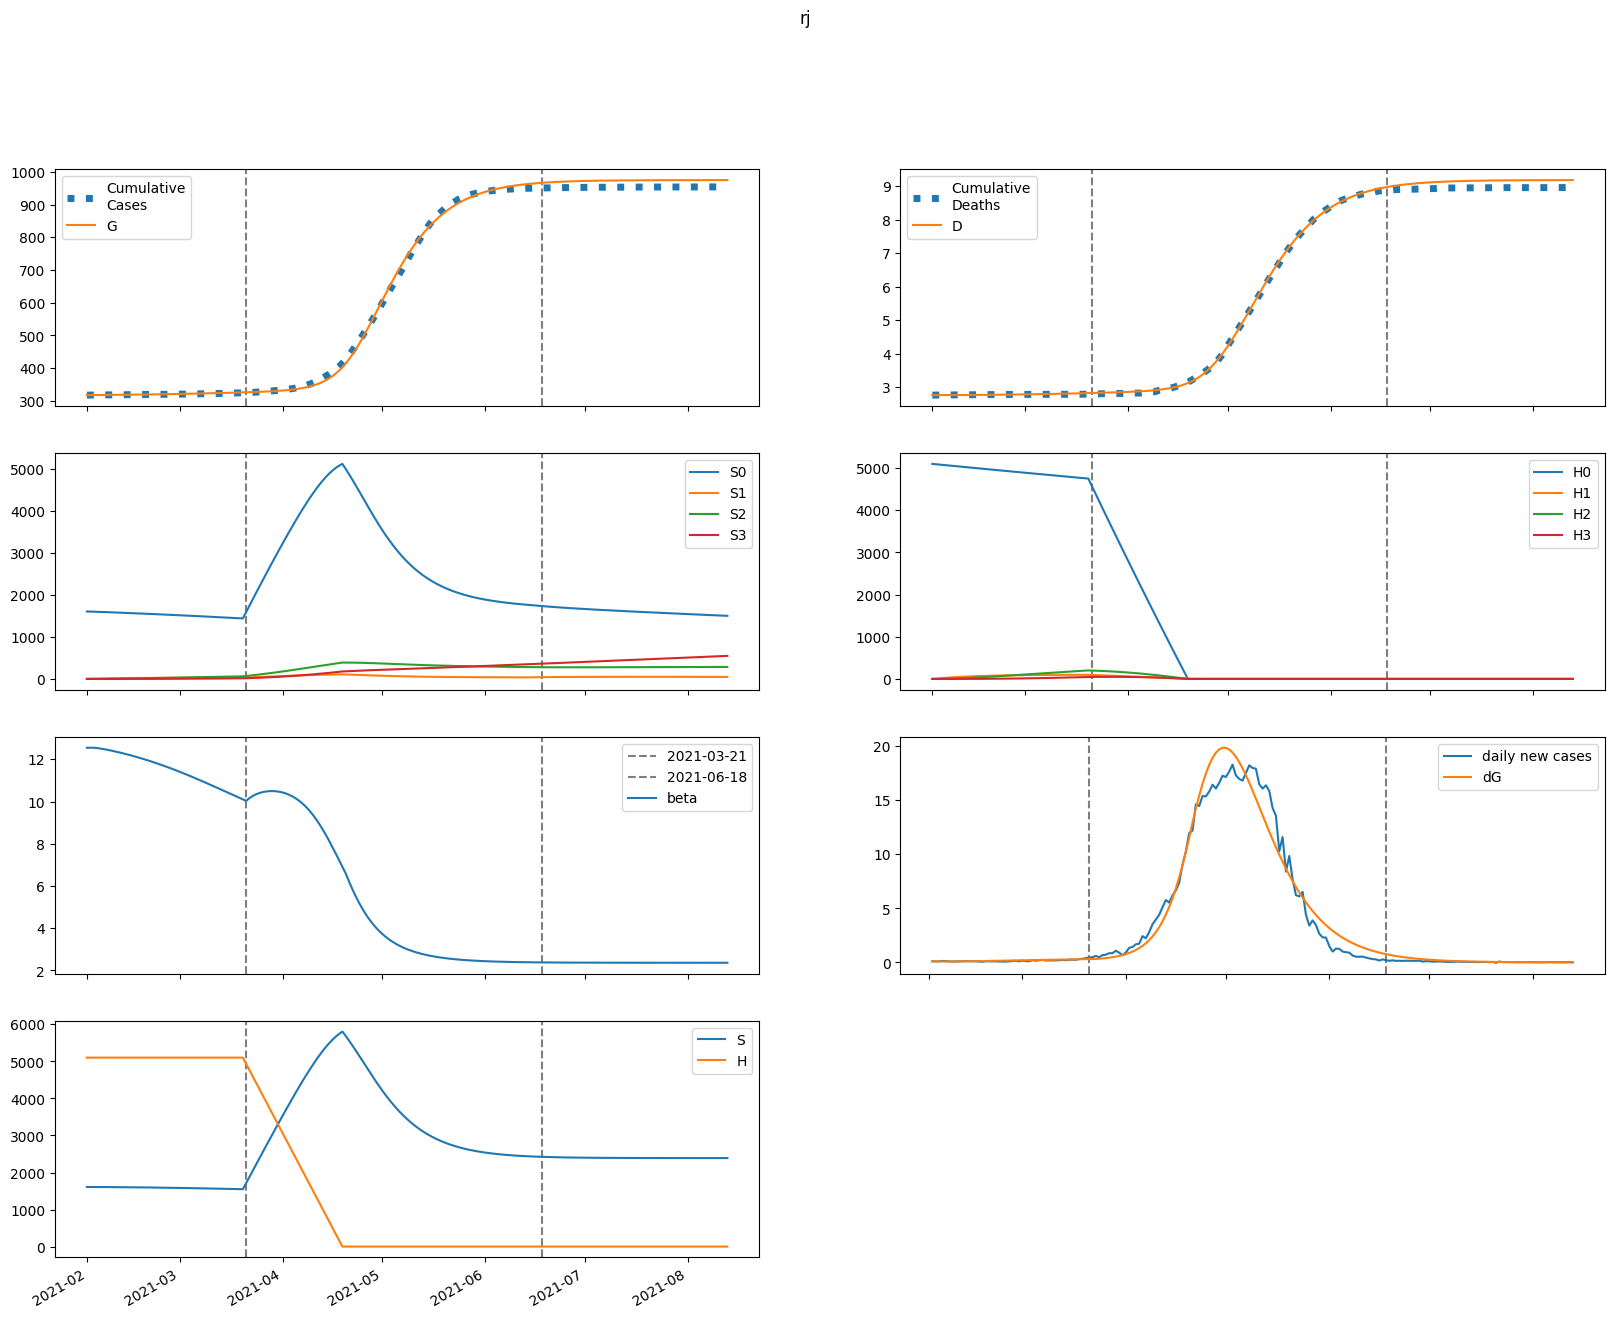

Values plotted in this chart, from the file beside it:
series, 2021-02-01, 2021-02-02, 2021-02-03, 2021-02-04, 2021-02-05, 2021-02-06, 2021-02-07, 2021-02-08, 2021-02-09, 2021-02-10, 2021-02-11, 2021-02-12, 2021-02-13, 2021-02-14, 2021-02-15, 2021-02-16, 2021-02-17, 2021-02-18, 2021-02-19, 2021-02-20, 2021-02-21, 2021-02-22, 2021-02-23
S, 1609216, 1609216, 1608954, 1608538, 1608027, 1607450, 1606825, 1606160, 1605459, 1604724, 1603955, 1603151, 1602314, 1601441, 1600533, 1599588, 1598606, 1597586, 1596527, 1595429, 1594291, 1593113, 1591895
E, 4086, 3197, 2763, 2578, 2528, 2555, 2623, 2718, 2827, 2947, 3075, 3209, 3348, 3492, 3641, 3793, 3950, 4110, 4275, 4442, 4613, 4787, 4964
I, 0.0, 135.1, 220.3, 278.2, 321.2, 356.1, 386.5, 414.6, 441.5, 468, 494.4, 521.1, 548.1, 575.7, 603.8, 632.5, 661.9, 692.1, 723, 754.6, 787, 820.1, 853.9
A, 0.0, 754.1, 1193, 1465, 1647, 1785, 1899, 2003, 2104, 2205, 2308, 2414, 2524, 2637, 2754, 2875, 3000, 3129, 3262, 3398, 3539, 3682, 3829
IH, 0.0, 0.0, 5.421, 11.57, 17, 21.47, 25.12, 28.18, 30.85, 33.28, 35.57, 37.78, 39.97, 42.16, 44.37, 46.61, 48.89, 51.23, 53.61, 56.06, 58.56, 61.12, 63.74
IN, 0.0, 0.0, 15.08, 38.76, 67.45, 99.19, 132.9, 167.9, 203.9, 240.7, 278.2, 316.4, 355.2, 394.7, 434.8, 475.6, 517.1, 559.4, 602.4, 646.2, 690.9, 736.5, 783
D, 2766, 2766, 2766, 2766, 2766, 2767, 2767, 2767, 2768, 2769, 2769, 2770, 2771, 2771, 2772, 2773, 2774, 2775, 2775, 2776, 2778, 2779, 2780
R, 0.0, 0.0, 150.8, 393, 693.8, 1036, 1409, 1809, 2233, 2681, 3153, 3648, 4169, 4714, 5286, 5884, 6511, 7166, 7850, 8565, 9311, 10089, 10900
G, 317491, 317626, 317732, 317823, 317908, 317992, 318076, 318163, 318253, 318347, 318444, 318546, 318652, 318763, 318878, 318998, 319124, 319254, 319390, 319532, 319679, 319831, 319989
H, 5101305, 5101305, 5101305, 5101305, 5101305, 5101305, 5101305, 5101305, 5101305, 5101305, 5101305, 5101305, 5101305, 5101305, 5101305, 5101305, 5101305, 5101305, 5101305, 5101305, 5101305, 5101305, 5101305
S0, 1609216, 1606802, 1604131, 1601311, 1598400, 1595430, 1592417, 1589370, 1586292, 1583186, 1580052, 1576890, 1573699, 1570480, 1567231, 1563951, 1560641, 1557300, 1553926, 1550520, 1547081, 1543609, 1540103
E0, 4086, 3197, 2763, 2576, 2525, 2549, 2615, 2705, 2811, 2927, 3051, 3180, 3315, 3453, 3597, 3744, 3895, 4049, 4207, 4368, 4532, 4700, 4869
I0, 0.0, 135.1, 220.3, 278.2, 321.2, 355.9, 386.2, 414, 440.6, 466.7, 492.7, 518.8, 545.2, 572.1, 599.4, 627.4, 656, 685.2, 715.1, 745.7, 776.9, 808.9, 841.5
A0, 0.0, 754.1, 1193, 1464, 1647, 1784, 1897, 2000, 2100, 2199, 2299, 2402, 2509, 2619, 2732, 2850, 2971, 3095, 3224, 3355, 3490, 3629, 3770
IH0, 0.0, 0.0, 5.421, 11.57, 17, 21.46, 25.11, 28.16, 30.82, 33.23, 35.49, 37.67, 39.82, 41.97, 44.13, 46.31, 48.54, 50.81, 53.12, 55.49, 57.91, 60.39, 62.92
IN0, 0.0, 0.0, 15.08, 38.76, 67.45, 99.18, 132.9, 167.8, 203.8, 240.5, 277.9, 315.9, 354.5, 393.7, 433.4, 473.8, 514.9, 556.6, 599, 642.2, 686.1, 730.9, 776.5
D0, 2766, 2766, 2766, 2766, 2766, 2767, 2767, 2767, 2768, 2769, 2769, 2770, 2770, 2771, 2772, 2773, 2774, 2775, 2775, 2776, 2777, 2779, 2780
R0, 0.0, 0.0, 150.8, 393, 693.8, 1035, 1408, 1808, 2232, 2679, 3149, 3643, 4161, 4703, 5271, 5865, 6486, 7135, 7812, 8519, 9256, 10024, 10823
G0, 317491, 317626, 317732, 317823, 317908, 317992, 318076, 318163, 318252, 318345, 318442, 318543, 318648, 318757, 318872, 318991, 319114, 319243, 319377, 319516, 319661, 319810, 319966
H0, 5101305, 5093653, 5086013, 5078384, 5070766, 5063160, 5055566, 5047982, 5040410, 5032850, 5025300, 5017762, 5010236, 5002720, 4995216, 4987723, 4980242, 4972772, 4965312, 4957864, 4950428, 4943002, 4935587
S1, 0.0, 2414, 4651, 6723, 8642, 10419, 12063, 13584, 14991, 16293, 17495, 18606, 19632, 20579, 21453, 22258, 23000, 23683, 24311, 24888, 25418, 25904, 26348
E1, 0.0, 0.0, 0.3929, 1.51, 3.32, 5.697, 8.51, 11.66, 15.06, 18.66, 22.43, 26.33, 30.35, 34.48, 38.7, 43, 47.39, 51.84, 56.36, 60.94, 65.57, 70.25, 74.98
I1, 0.0, 0.0, 0.0, 0.01299, 0.06094, 0.1615, 0.3253, 0.5573, 0.8581, 1.226, 1.657, 2.147, 2.692, 3.287, 3.928, 4.611, 5.333, 6.091, 6.881, 7.7, 8.546, 9.418, 10.31
A1, 0.0, 0.0, 0.0, 0.07252, 0.3366, 0.882, 1.757, 2.976, 4.532, 6.404, 8.567, 10.99, 13.65, 16.52, 19.58, 22.81, 26.18, 29.69, 33.32, 37.06, 40.89, 44.82, 48.82
IH1, 0.0, 0.0, 0.0, 0.0, 0.0005213, 0.002708, 0.007844, 0.01701, 0.03094, 0.05004, 0.07443, 0.104, 0.1386, 0.1779, 0.2216, 0.2694, 0.3209, 0.3759, 0.434, 0.495, 0.5587, 0.6248, 0.6931
IN1, 0.0, 0.0, 0.0, 0.0, 0.001451, 0.008166, 0.02569, 0.06044, 0.119, 0.2075, 0.3317, 0.4963, 0.7056, 0.963, 1.271, 1.632, 2.047, 2.517, 3.043, 3.625, 4.263, 4.956, 5.704
D1, 0.0, 0.0, 0.0, 0.0, 0.0, 9.531539873677209e-06, 5.904604314565409e-05, 0.0002025, 0.0005135, 0.001079, 0.001994, 0.003355, 0.005257, 0.007792, 0.01105, 0.0151, 0.02002, 0.02589, 0.03277, 0.0407, 0.04976, 0.05997, 0.0714
R1, 0.0, 0.0, 0.0, 0.0, 0.0145, 0.08217, 0.2604, 0.6171, 1.224, 2.153, 3.47, 5.239, 7.518, 10.36, 13.81, 17.91, 22.7, 28.21, 34.48, 41.54, 49.41, 58.12, 67.68
G1, 0.0, 0.0, 0.0, 0.01299, 0.06291, 0.1727, 0.3611, 0.6424, 1.028, 1.526, 2.143, 2.884, 3.755, 4.758, 5.898, 7.178, 8.6, 10.17, 11.88, 13.74, 15.76, 17.93, 20.25
H1, 0.0, 7652, 14746, 21322, 27416, 33064, 38297, 43145, 47635, 51793, 55643, 59206, 62504, 65555, 68376, 70985, 73396, 75624, 77682, 79581, 81333, 82949, 84439
S2, 0.0, 0.0, 172.4, 502.4, 976.5, 1582, 2307, 3140, 4072, 5093, 6195, 7369, 8609, 9906, 11255, 12650, 14086, 15557, 17059, 18587, 20137, 21707, 23291
E2, 0.0, 0.0, 0.0, 0.0156, 0.06815, 0.1759, 0.353, 0.6106, 0.9581, 1.404, 1.955, 2.618, 3.4, 4.307, 5.345, 6.519, 7.834, 9.294, 10.9, 12.67, 14.59, 16.67, 18.91
I2, 0.0, 0.0, 0.0, 0.0, 0.0005157, 0.002691, 0.008098, 0.01854, 0.03592, 0.06215, 0.09913, 0.1487, 0.2127, 0.2928, 0.3908, 0.5082, 0.6466, 0.8075, 0.9923, 1.202, 1.439, 1.703, 1.996
A2, 0.0, 0.0, 0.0, 0.0, 0.002878, 0.01488, 0.04436, 0.1006, 0.1932, 0.3314, 0.5242, 0.7801, 1.107, 1.513, 2.005, 2.591, 3.276, 4.066, 4.968, 5.987, 7.128, 8.395, 9.792
IH2, 0.0, 0.0, 0.0, 0.0, 0.0, 2.0690020793936265e-05, 0.0001184, 0.0003846, 0.0009379, 0.001914, 0.003459, 0.005722, 0.008853, 0.013, 0.01831, 0.02492, 0.03296, 0.04257, 0.05388, 0.067, 0.08204, 0.09911, 0.1183
IN2, 0.0, 0.0, 0.0, 0.0, 0.0, 5.757932261048523e-05, 0.0003545, 0.001237, 0.003231, 0.007044, 0.01355, 0.02379, 0.03894, 0.0603, 0.08931, 0.1275, 0.1764, 0.2378, 0.3134, 0.405, 0.5145, 0.6436, 0.7943
D2, 0.0, 0.0, 0.0, 0.0, 0.0, 0.0, 3.783344990169114e-07, 2.5432889218324896e-06, 9.576480272347187e-06, 2.672655674511415e-05, 6.172913540569e-05, 0.000125, 0.0002296, 0.0003915, 0.0006292, 0.000964, 0.00142, 0.002022, 0.002801, 0.003786, 0.005011, 0.006511, 0.008324
R2, 0.0, 0.0, 0.0, 0.0, 0.0, 0.0005757, 0.003565, 0.01252, 0.0329, 0.07219, 0.1398, 0.2471, 0.4073, 0.6354, 0.9479, 1.363, 1.901, 2.583, 3.431, 4.469, 5.724, 7.22, 8.986
G2, 0.0, 0.0, 0.0, 0.0, 0.0005157, 0.002769, 0.008585, 0.02026, 0.04045, 0.07213, 0.1185, 0.1832, 0.2697, 0.3822, 0.5246, 0.7013, 0.9168, 1.176, 1.483, 1.844, 2.263, 2.745, 3.296
H2, 0.0, 0.0, 546.6, 1593, 3097, 5019, 7321, 9969, 12932, 16181, 19688, 23428, 27378, 31517, 35824, 40281, 44872, 49581, 54392, 59293, 64272, 69316, 74416
S3, 0.0, 0.0, 0.0, 2.052, 8.033, 19.66, 38.48, 65.94, 103.3, 151.8, 212.4, 286.1, 373.8, 476.2, 594.1, 727.9, 878.4, 1046, 1231, 1434, 1655, 1894, 2152
E3, 0.0, 0.0, 0.0, 0.0, 0.0001306, 0.0006783, 0.00206, 0.0048, 0.009519, 0.01693, 0.02783, 0.0431, 0.06371, 0.09071, 0.1252, 0.1685, 0.2217, 0.2862, 0.3635, 0.455, 0.5622, 0.6866, 0.8298
I3, 0.0, 0.0, 0.0, 0.0, 0.0, 4.3174235708562064e-06, 2.6089692886108163e-05, 9.024165952752028e-05, 0.0002353, 0.0005143, 0.000996, 0.001765, 0.002922, 0.004585, 0.006889, 0.009984, 0.01404, 0.01924, 0.02578, 0.03389, 0.04379, 0.05574, 0.06998
A3, 0.0, 0.0, 0.0, 0.0, 0.0, 2.4097616247031567e-05, 0.0001445, 0.0004957, 0.001282, 0.002783, 0.005351, 0.009416, 0.01549, 0.02415, 0.03606, 0.05196, 0.07265, 0.09904, 0.1321, 0.1727, 0.2222, 0.2815, 0.3519
IH3, 0.0, 0.0, 0.0, 0.0, 0.0, 0.0, 1.7321272933251607e-07, 1.134100314974771e-06, 4.192665901224288e-06, 1.1554175425669315e-05, 2.6464419172342354e-05, 5.331336316098216e-05, 9.770964348691476e-05, 0.0001665, 0.000268, 0.0004116, 0.0006082, 0.0008701, 0.001211, 0.001645, 0.00219, 0.002862, 0.00368
IN3, 0.0, 0.0, 0.0, 0.0, 0.0, 0.0, 4.820426099041224e-07, 3.3654650474556768e-06, 1.3234996060193489e-05, 3.8692432136489164e-05, 9.374939337225786e-05, 0.0001992, 0.0003841, 0.0006868, 0.001157, 0.001855, 0.002856, 0.004249, 0.006137, 0.00864, 0.01189, 0.01606, 0.0213
D3, 0.0, 0.0, 0.0, 0.0, 0.0, 0.0, 0.0, 3.1673410011542985e-09, 2.3905322793161537e-08, 1.0057175870848277e-07, 3.118496116773518e-07, 7.957738604280384e-07, 1.770653718853713e-06, 3.557357047280382e-06, 6.6025805353760575e-06, 1.1502821910678649e-05, 1.9028821446241467e-05, 3.0150267665115557e-05, 4.6060577140973965e-05, 6.820156589863766e-05, 9.828783234822741e-05, 0.0001383, 0.0001907
R3, 0.0, 0.0, 0.0, 0.0, 0.0, 0.0, 4.819523249406313e-06, 3.382305606656852e-05, 0.0001337, 0.000393, 0.0009575, 0.002046, 0.003967, 0.007134, 0.01209, 0.0195, 0.0302, 0.04519, 0.06568, 0.09304, 0.1289, 0.1751, 0.2338
G3, 0.0, 0.0, 0.0, 0.0, 0.0, 4.3174235708562064e-06, 2.67449482253448e-05, 9.485654733785963e-05, 0.0002536, 0.0005683, 0.001128, 0.002048, 0.003473, 0.00558, 0.008579, 0.01272, 0.01829, 0.02562, 0.03508, 0.0471, 0.06215, 0.08074, 0.1034
H3, 0.0, 0.0, 0.0, 6.507, 25.48, 62.35, 122.1, 209.2, 327.9, 481.9, 674.5, 908.9, 1188, 1514, 1889, 2315, 2795, 3329, 3919, 4567, 5273, 6038, 6863
beta, 12.55, 12.55, 12.55, 12.53, 12.51, 12.49, 12.46, 12.43, 12.39, 12.36, 12.32, 12.28, 12.24, 12.2, 12.16, 12.11, 12.07, 12.02, 11.97, 11.92, 11.87, 11.82, 11.76
